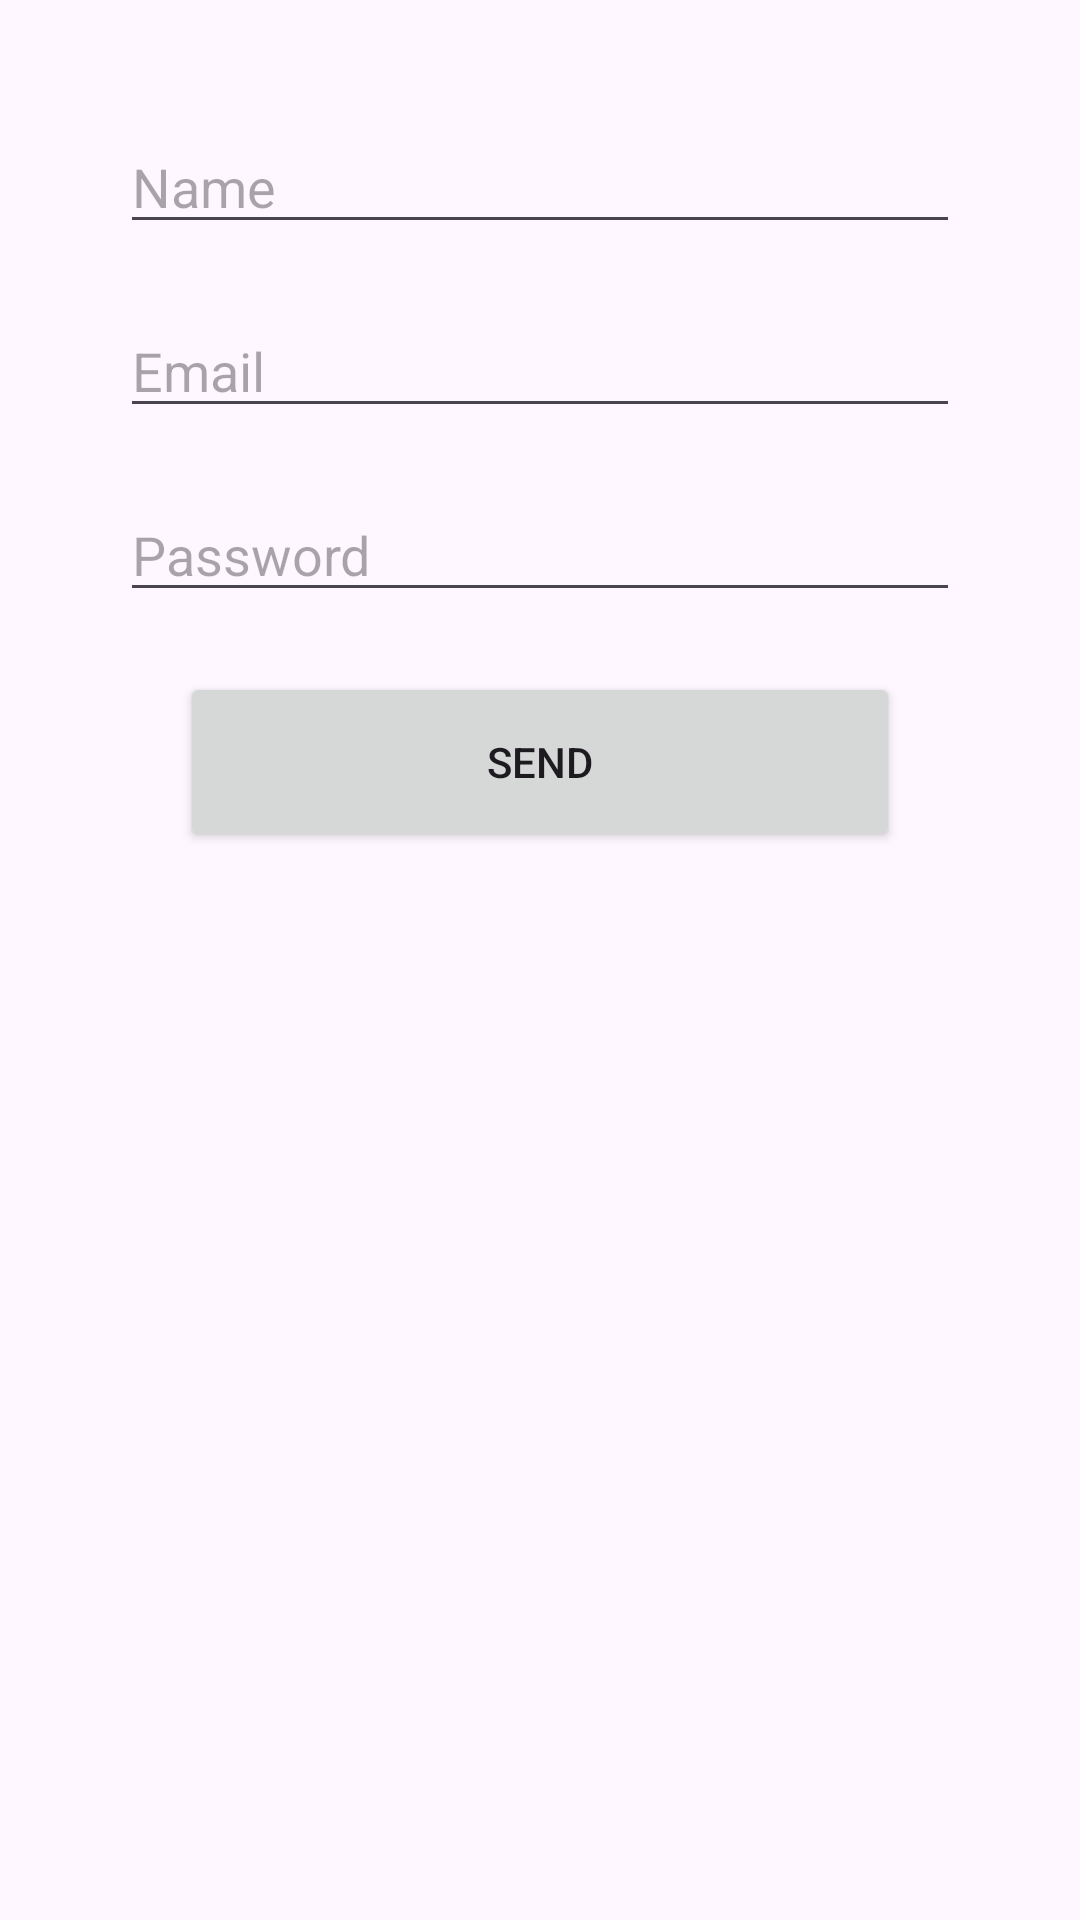

The Android layout XML behind this screen, and the referenced resources:
<!-- AndroidManifest.xml: application theme Theme.NoteApp1 -->
<!-- res/layout/fragment_first.xml -->
<?xml version="1.0" encoding="utf-8"?>
<FrameLayout xmlns:android="http://schemas.android.com/apk/res/android"
    xmlns:tools="http://schemas.android.com/tools"
    android:layout_width="match_parent"
    android:layout_height="match_parent"
    tools:context=".FirstFragment">

    <LinearLayout
        android:layout_width="match_parent"
        android:layout_height="match_parent"
        android:layout_margin="40dp"
        android:orientation="vertical">

        <EditText
            android:id="@+id/et_name"
            android:layout_width="match_parent"
            android:layout_height="wrap_content"
            android:hint="Name" />

        <EditText
            android:id="@+id/et_email"
            android:layout_width="match_parent"
            android:layout_height="wrap_content"
            android:layout_marginVertical="20dp"
            android:hint="Email" />

        <EditText
            android:id="@+id/et_password"
            android:layout_width="match_parent"
            android:layout_height="wrap_content"
            android:hint="Password" />

        <Button
            android:id="@+id/btn"
            android:text="SEND"
            android:layout_width="match_parent"
            android:layout_height="60dp"
            android:layout_margin="20dp" />
    </LinearLayout>

</FrameLayout>
<!-- resources referenced by this layout -->
<resources>
  <style name="Theme.NoteApp1" parent="Base.Theme.NoteApp1" />
  <style name="Base.Theme.NoteApp1" parent="Theme.Material3.DayNight.NoActionBar">
          
          
      </style>
</resources>
